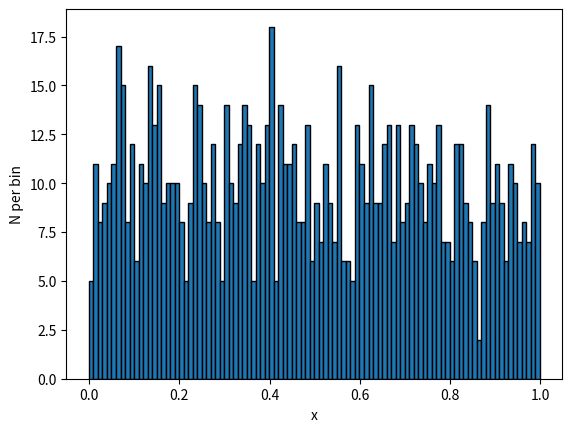

Source code (Python):
import matplotlib.pyplot as plt
import numpy as np

x = np.random.random(1000)

plt.hist(x, 100, edgecolor = "black")
plt.xlabel("x")
plt.ylabel("N per bin")
plt.savefig("cj2_8_figure.pdf")